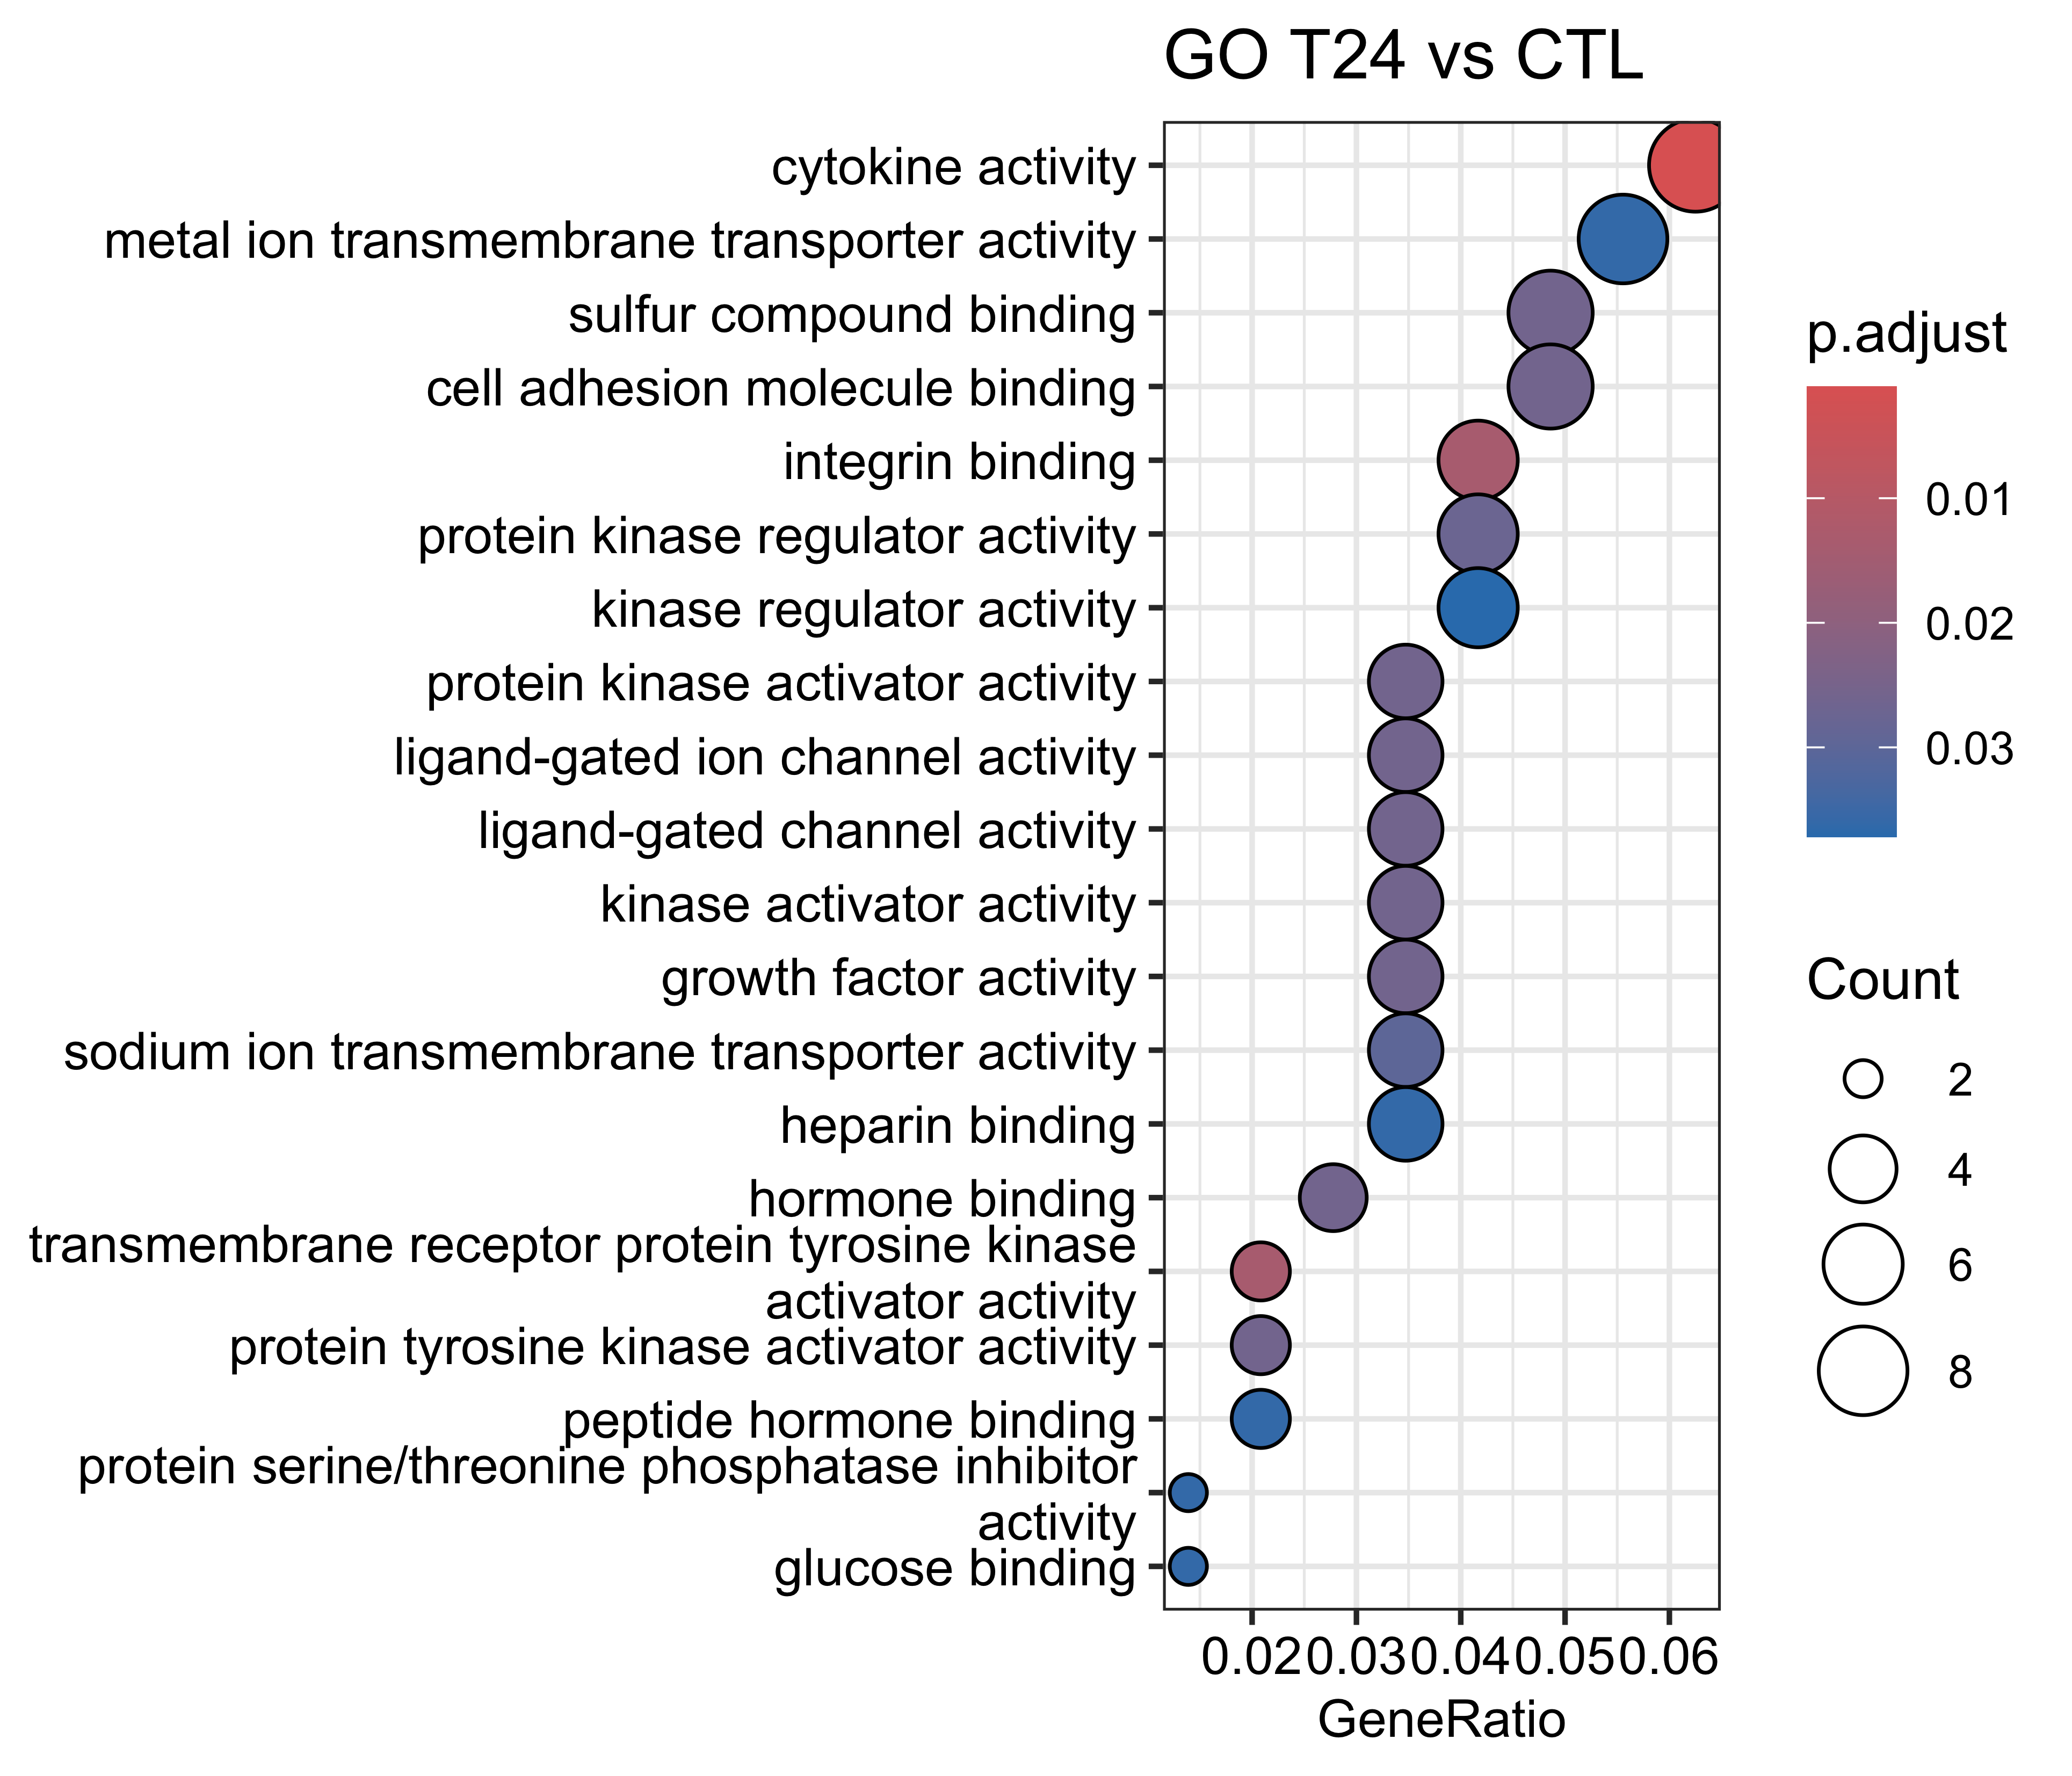

The data file committed next to this chart (first rows):
, ID, Description, GeneRatio, BgRatio, pvalue, p.adjust, qvalue, geneID, Count
GO:0005125, GO:0005125, cytokine activity, 9/144, 236/28407, 3.47992986501367e-06, 0.001068, 0.0008791, Flt3l/Wnt11/Gdf15/Lif/Wnt9a/Alkal2/Ltb/V…, 9
GO:0030297, GO:0030297, transmembrane receptor protein tyrosine …, 3/144, 19/28407, 0.0001165, 0.01369, 0.01127, Alkal2/Vegfa/Hbegf, 3
GO:0005178, GO:0005178, integrin binding, 6/144, 153/28407, 0.0001338, 0.01369, 0.01127, Fn1/Isg15/Icam1/Itgb4/Syk/Itgb1bp2, 6
GO:0030295, GO:0030295, protein kinase activator activity, 5/144, 135/28407, 0.0006382, 0.02603, 0.02142, Wnt11/Gprc5c/Alkal2/Vegfa/Hbegf, 5
GO:0030296, GO:0030296, protein tyrosine kinase activator activi…, 3/144, 34/28407, 0.0006803, 0.02603, 0.02142, Alkal2/Vegfa/Hbegf, 3
GO:0015276, GO:0015276, ligand-gated ion channel activity, 5/144, 138/28407, 0.0007049, 0.02603, 0.02142, Trpa1/Trpm8/Slc1a7/Kcnj5/Glra1, 5
GO:0022834, GO:0022834, ligand-gated channel activity, 5/144, 142/28407, 0.0008018, 0.02603, 0.02142, Trpa1/Trpm8/Slc1a7/Kcnj5/Glra1, 5
GO:0019209, GO:0019209, kinase activator activity, 5/144, 145/28407, 0.0008808, 0.02603, 0.02142, Wnt11/Gprc5c/Alkal2/Vegfa/Hbegf, 5
GO:1901681, GO:1901681, sulfur compound binding, 7/144, 301/28407, 0.000893, 0.02603, 0.02142, Fn1/Muc2/Impg1/Glra1/Colq/Vegfa/Hbegf, 7
GO:0050839, GO:0050839, cell adhesion molecule binding, 7/144, 306/28407, 0.0009826, 0.02603, 0.02142, Fn1/Isg15/Icam1/Cdh23/Itgb4/Syk/Itgb1bp2, 7
GO:0008083, GO:0008083, growth factor activity, 5/144, 149/28407, 0.0009949, 0.02603, 0.02142, Fgf3/Gdf15/Lif/Vegfa/Hbegf, 5
GO:0042562, GO:0042562, hormone binding, 4/144, 87/28407, 0.001017, 0.02603, 0.02142, Gipr/Hcrtr2/Glp2r/Hk3, 4
GO:0019887, GO:0019887, protein kinase regulator activity, 6/144, 230/28407, 0.001162, 0.02745, 0.02259, Trib3/Wnt11/Gprc5c/Alkal2/Vegfa/Hbegf, 6
GO:0015081, GO:0015081, sodium ion transmembrane transporter act…, 5/144, 160/28407, 0.001365, 0.02994, 0.02464, Slc1a7/Slc4a5/Scn10a/Atp12a/Slc5a3, 5
GO:0046873, GO:0046873, metal ion transmembrane transporter acti…, 8/144, 437/28407, 0.001796, 0.03606, 0.02968, Trpa1/Trpm8/Slc1a7/Slc4a5/Kcnj5/Scn10a/A…, 8
GO:0004865, GO:0004865, protein serine/threonine phosphatase inh…, 2/144, 13/28407, 0.001919, 0.03606, 0.02968, Ppp1r17/Myoz1, 2
GO:0017046, GO:0017046, peptide hormone binding, 3/144, 51/28407, 0.002223, 0.03606, 0.02968, Gipr/Hcrtr2/Glp2r, 3
GO:0005536, GO:0005536, glucose binding, 2/144, 14/28407, 0.002231, 0.03606, 0.02968, Hk2/Hk3, 2
GO:0008201, GO:0008201, heparin binding, 5/144, 179/28407, 0.002232, 0.03606, 0.02968, Fn1/Impg1/Colq/Vegfa/Hbegf, 5
GO:0019207, GO:0019207, kinase regulator activity, 6/144, 266/28407, 0.002421, 0.03716, 0.03058, Trib3/Wnt11/Gprc5c/Alkal2/Vegfa/Hbegf, 6
GO:0015294, GO:0015294, solute:cation symporter activity, 4/144, 113/28407, 0.002659, 0.03888, 0.03199, Slc1a7/Slc4a5/Slc16a3/Slc5a3, 4
